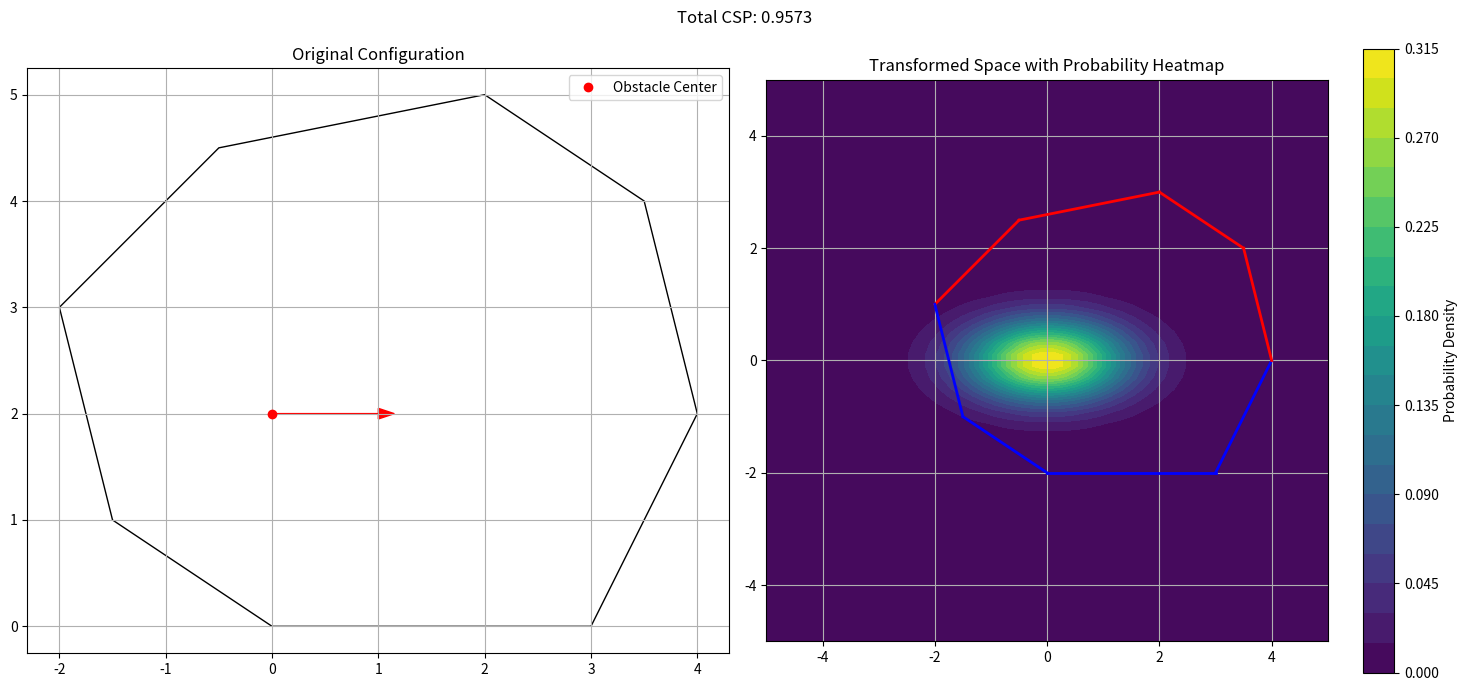
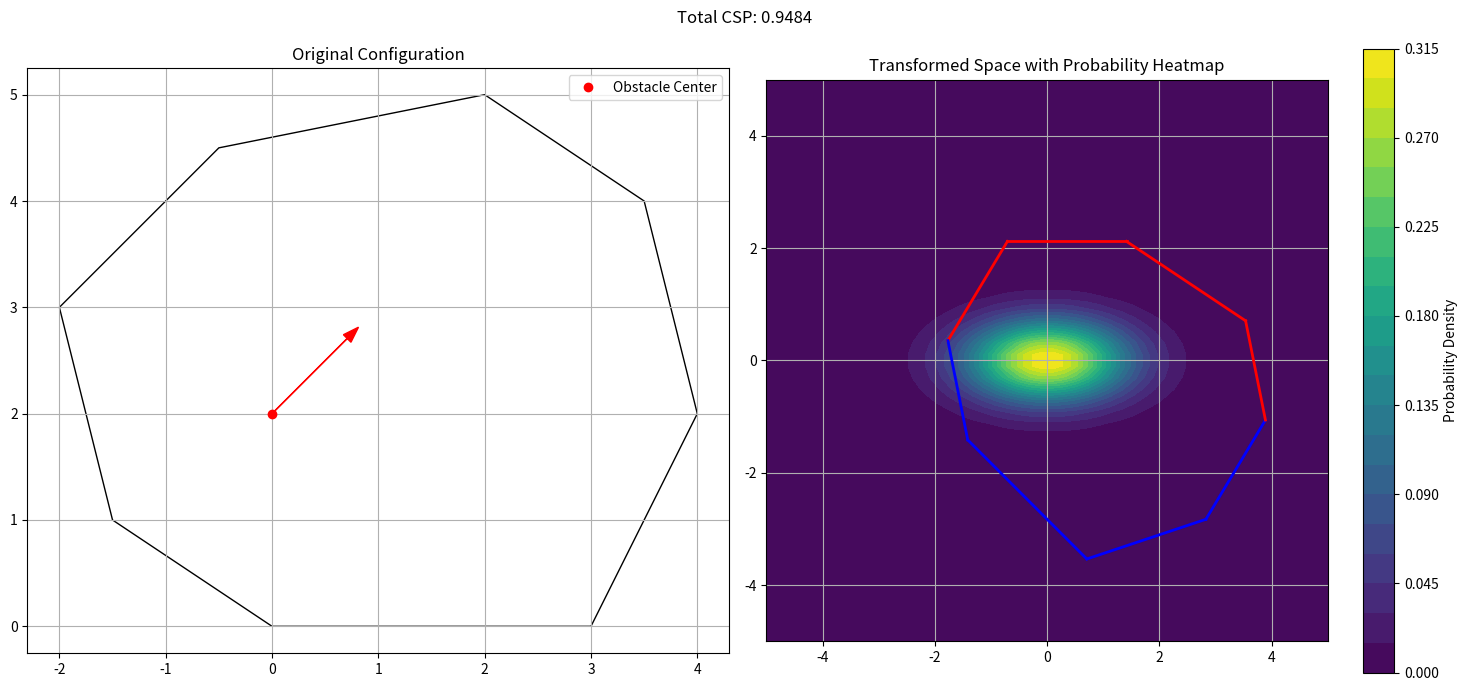
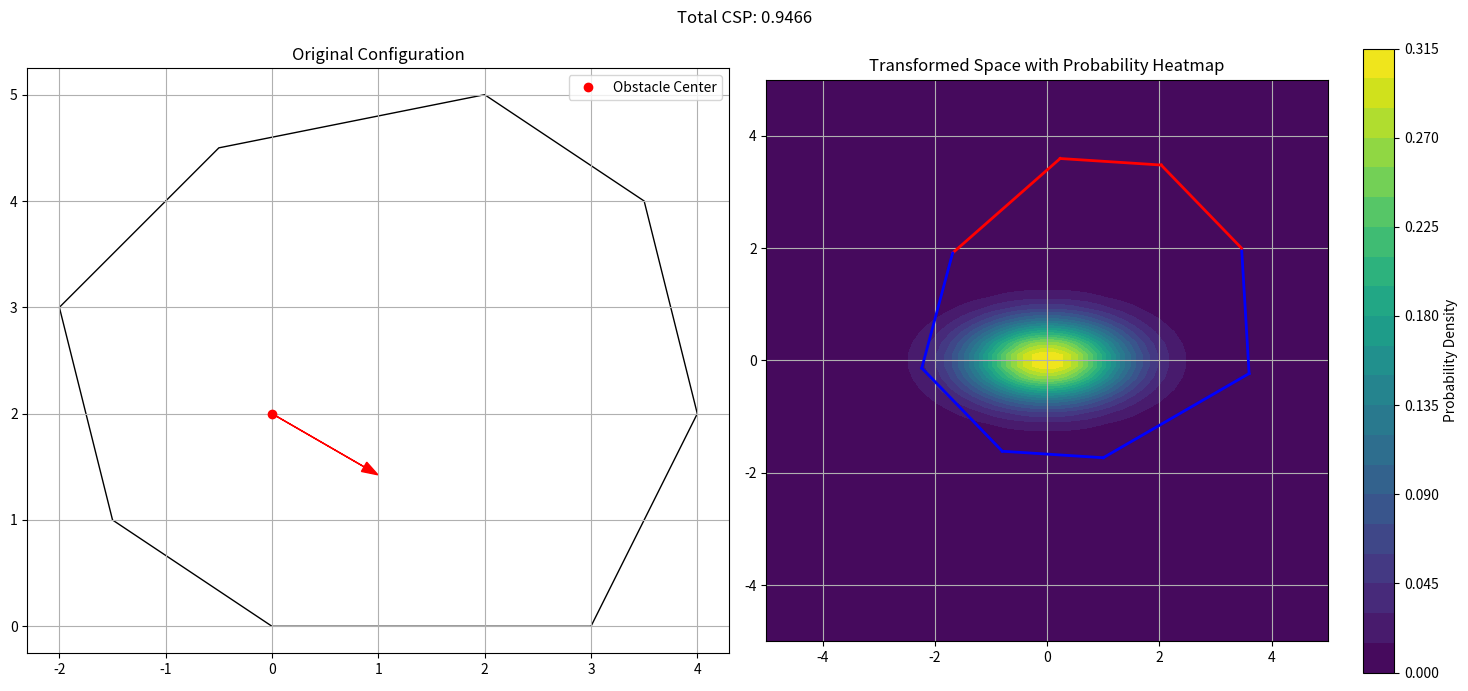
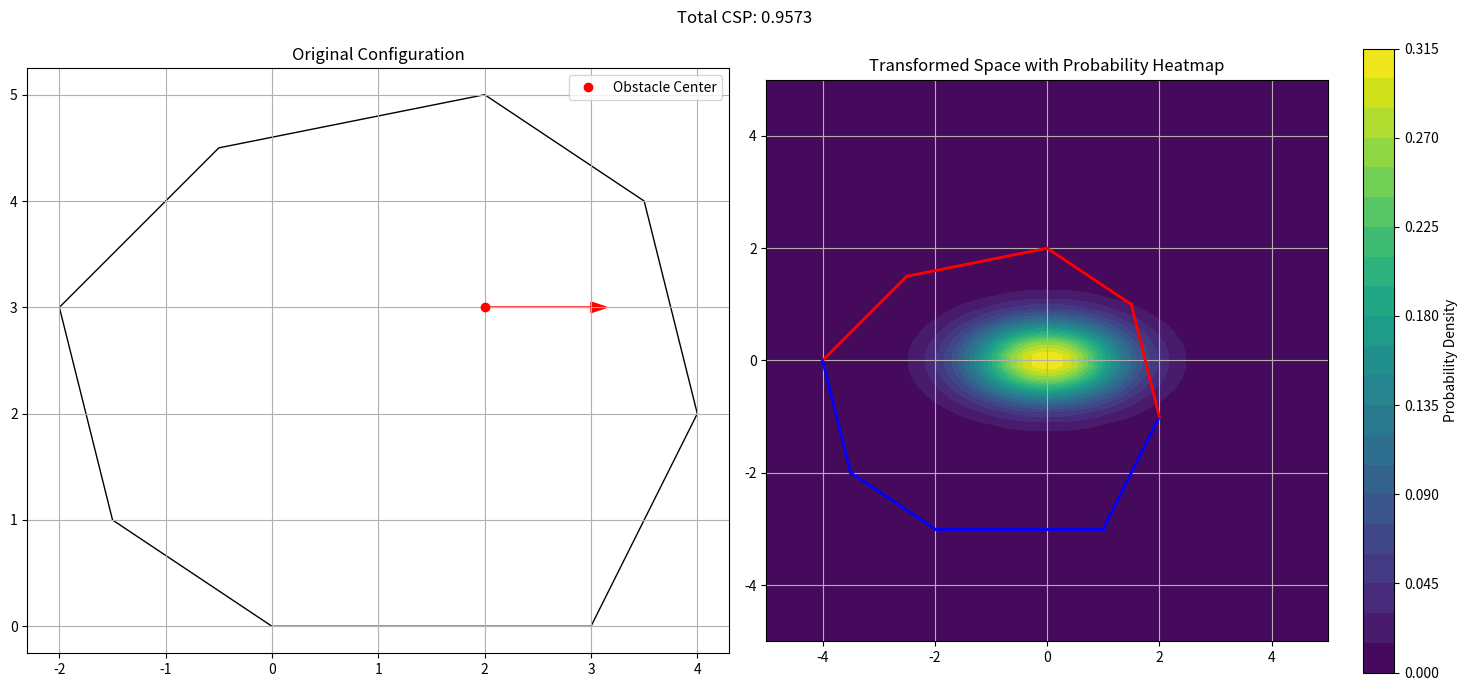
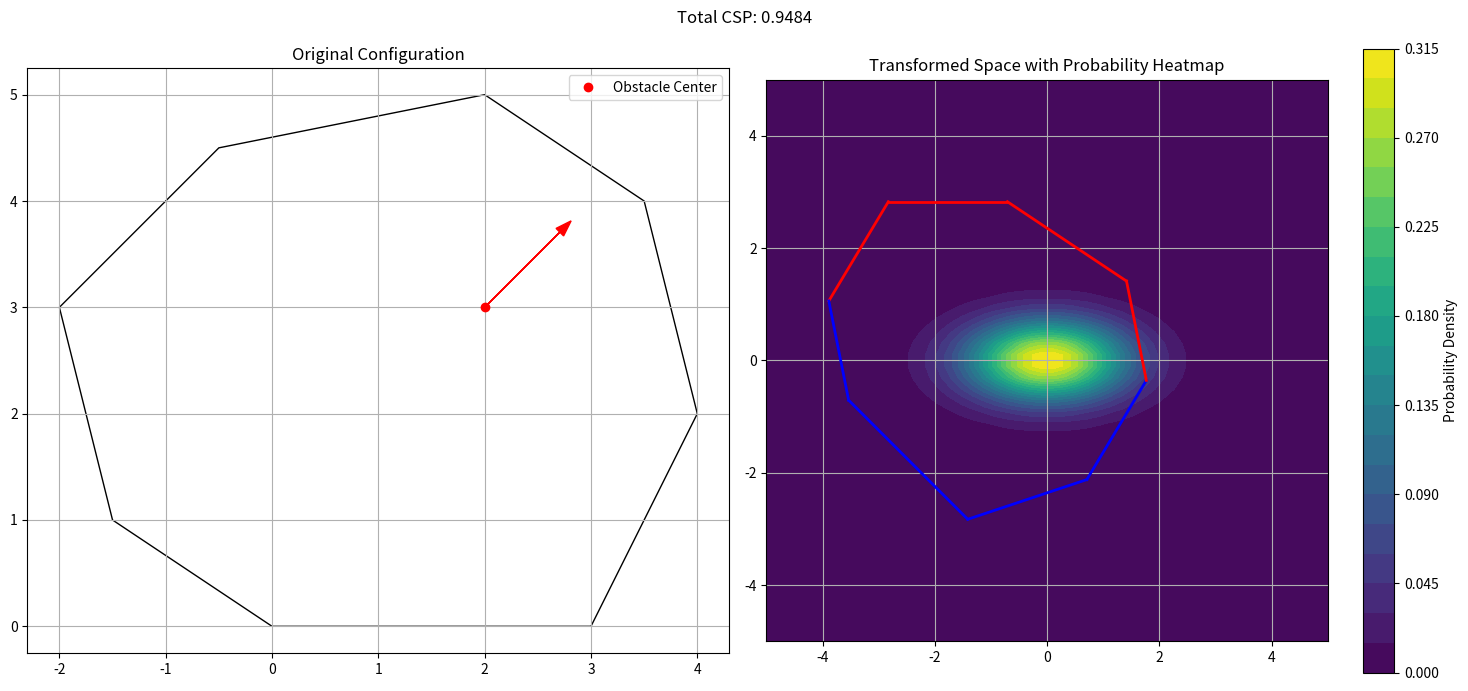
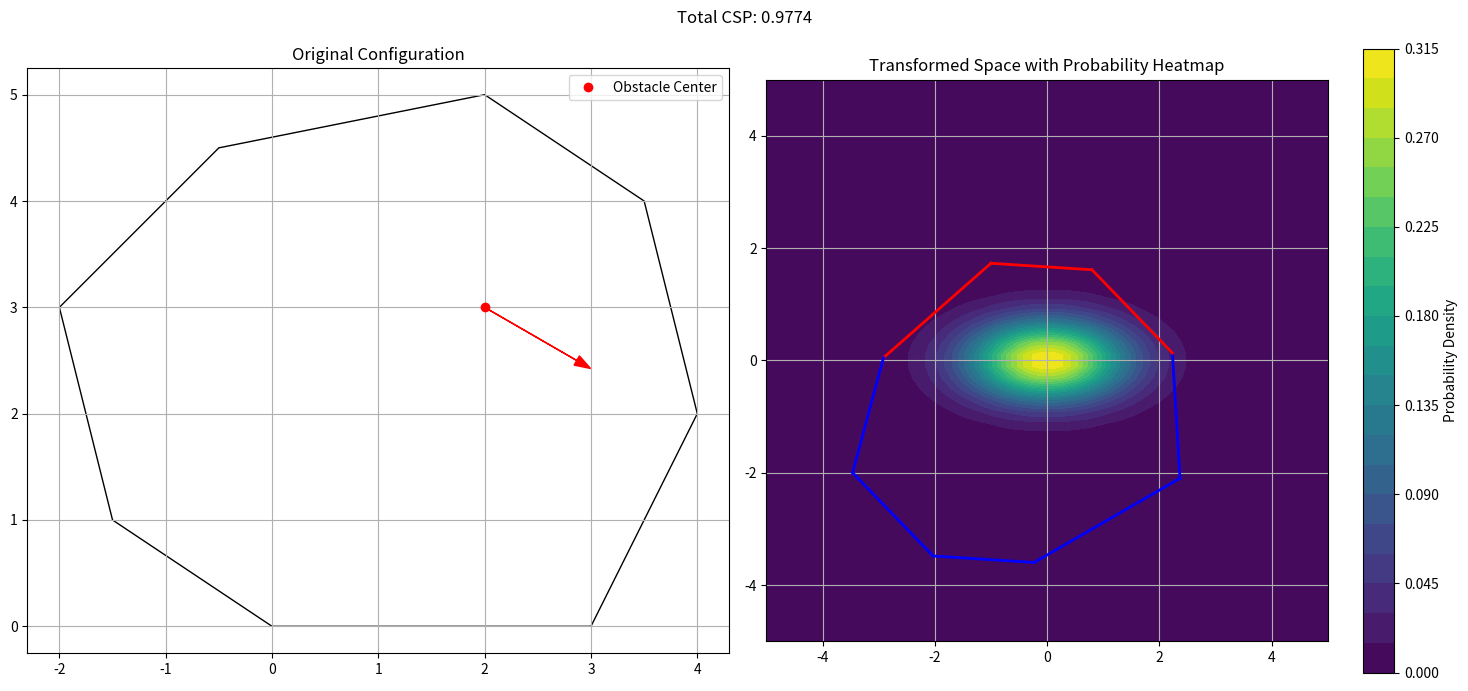
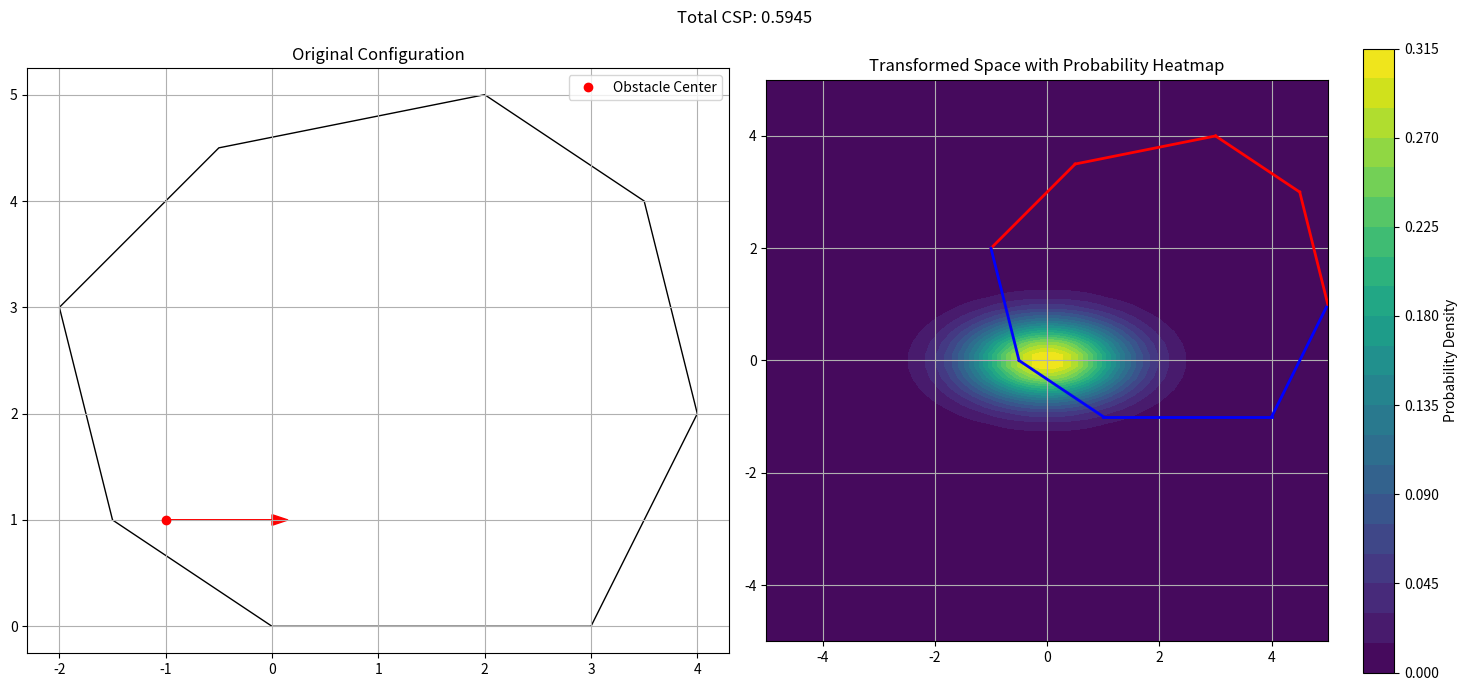
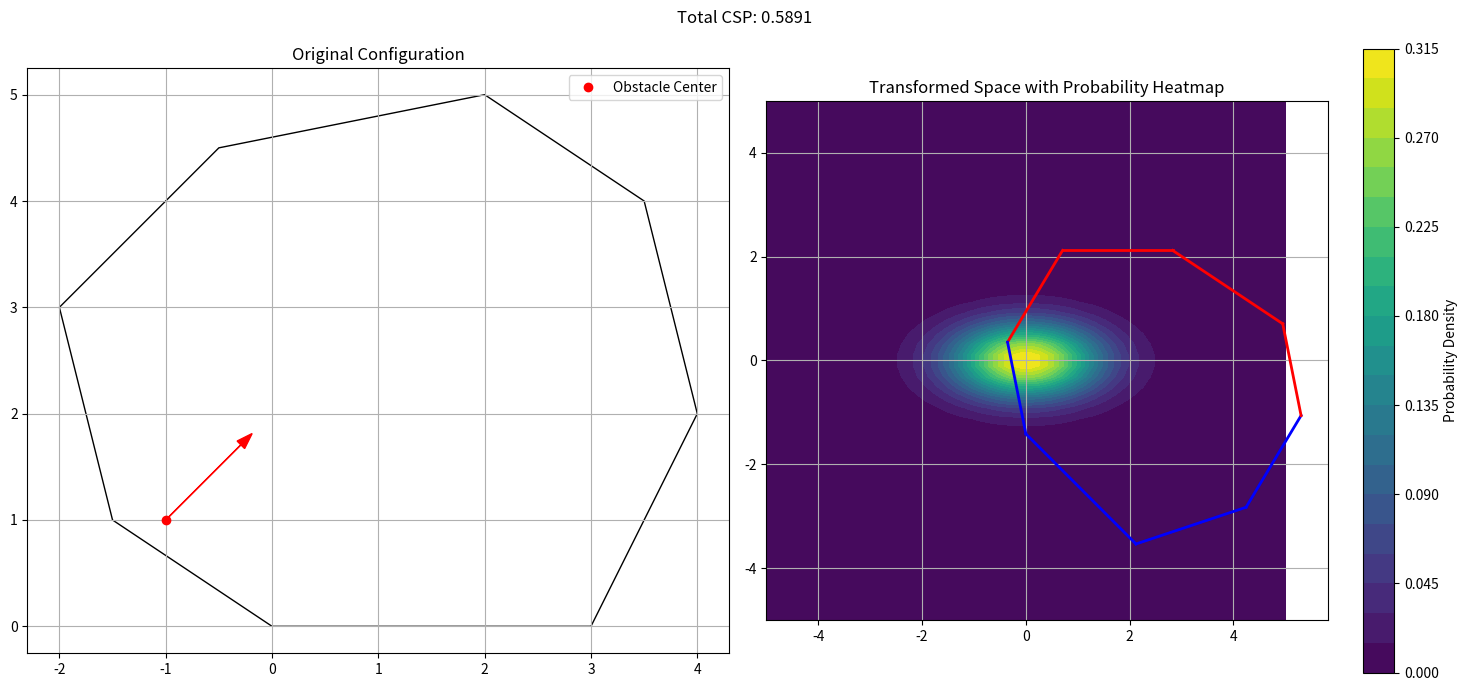
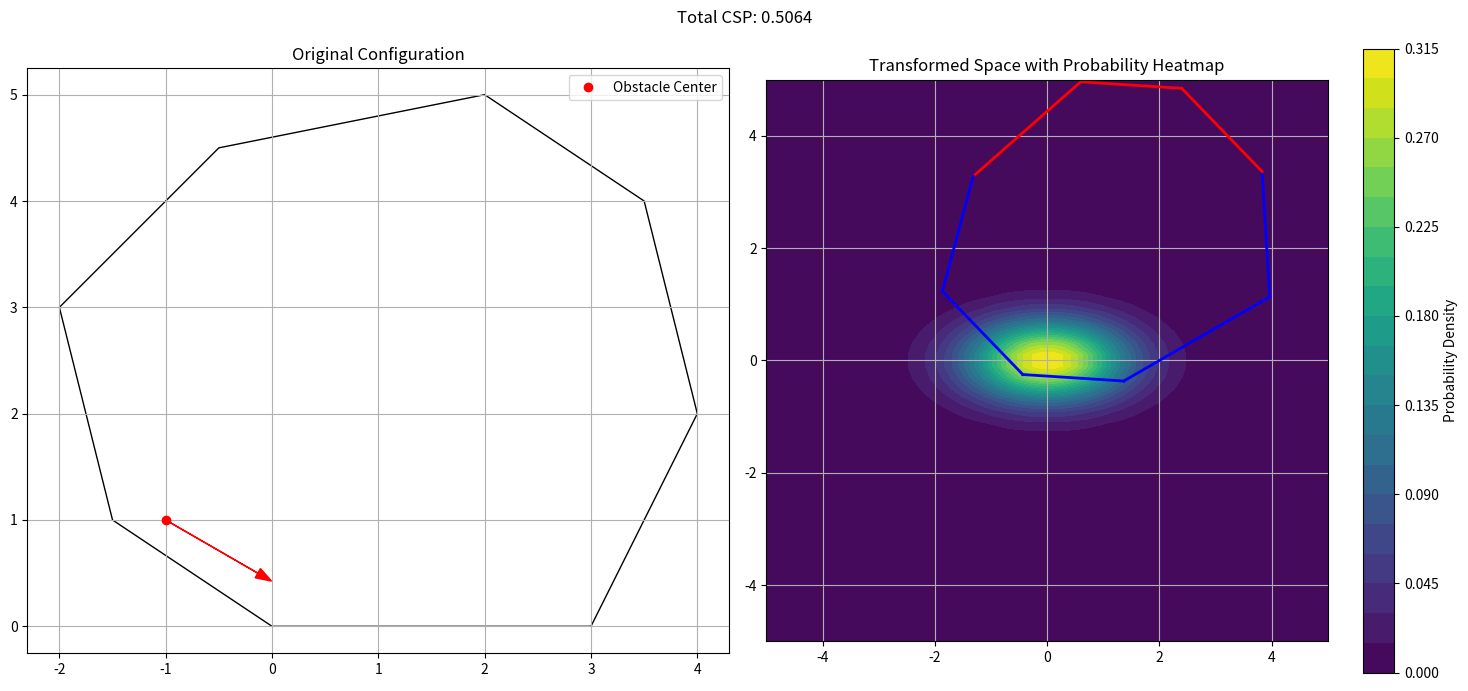
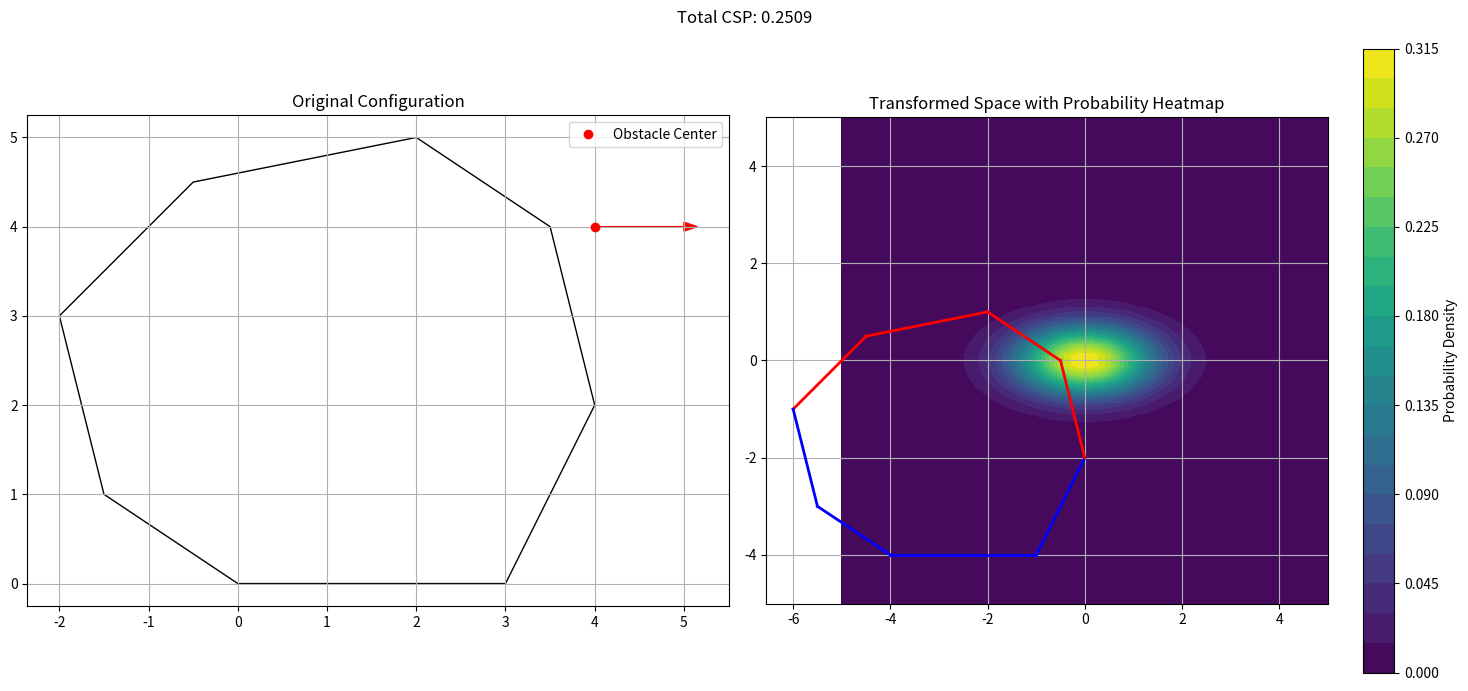
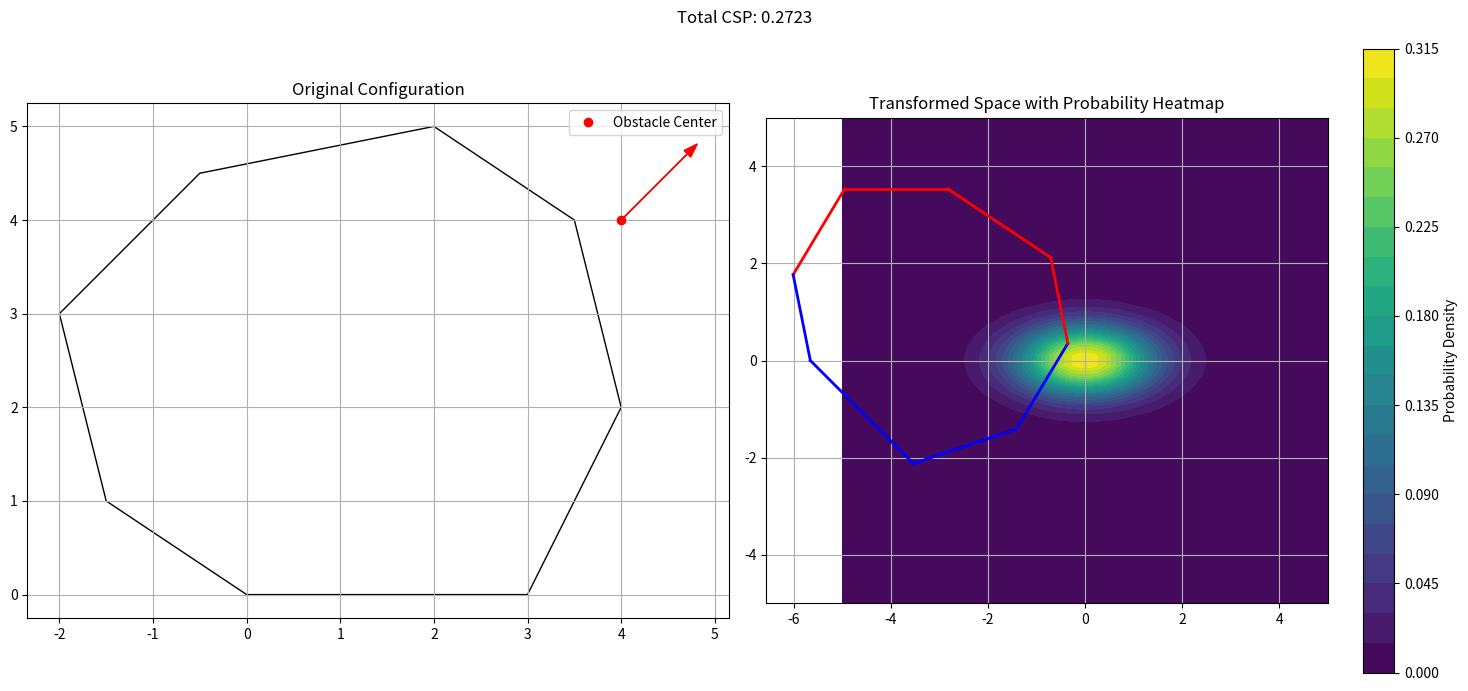
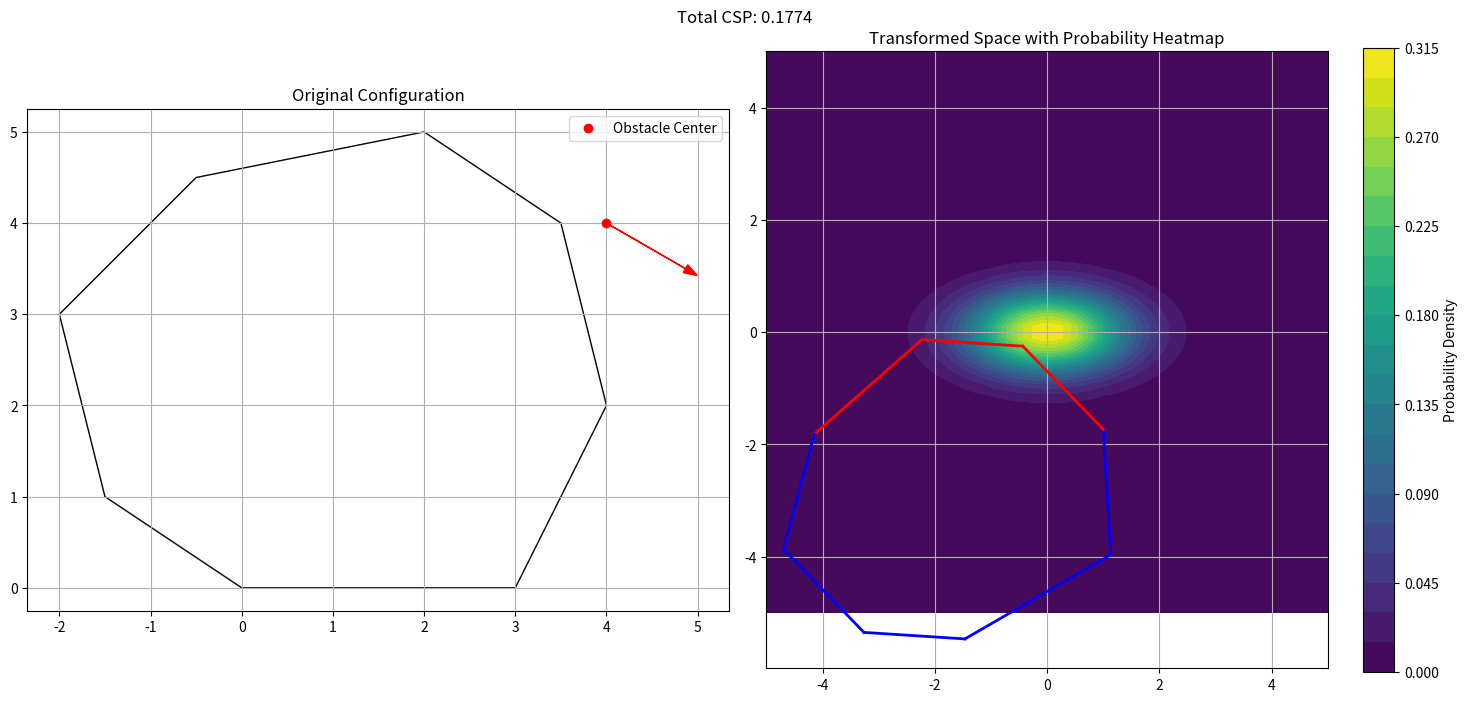

These charts were generated, in order, by the following Python code:
from dataclasses import dataclass
from typing import List

import matplotlib.pyplot as plt
import numpy as np
from matplotlib.patches import Polygon
from scipy.integrate import quad
from scipy.special import erf


@dataclass
class OctagonEdge:
    xl: float
    xu: float
    m: float
    b: float
    contribution: int = 1  # 1 for positive, -1 for negative


def split_octagon_segments(octagon_vertices: np.ndarray) -> List[OctagonEdge]:
    # Get centroid
    centroid = np.mean(octagon_vertices, axis=0)

    # Sort vertices by angle around centroid
    angles = np.arctan2(octagon_vertices[:, 1] - centroid[1],
                        octagon_vertices[:, 0] - centroid[0])
    sorted_idx = np.argsort(angles)
    sorted_vertices = octagon_vertices[sorted_idx]

    edges = []
    n = len(sorted_vertices)

    # Create edges while preserving octagon shape
    for i in range(n):
        x1, y1 = sorted_vertices[i]
        x2, y2 = sorted_vertices[(i + 1) % n]

        if abs(x2 - x1) < 1e-10:  # Vertical edge
            continue
            # m = 1e6 if y2 > y1 else -1e6
            # b = y1 - m * x1
        else:
            m = (y2 - y1) / (x2 - x1)
            b = y1 - m * x1

        # Determine contribution based on midpoint position
        mid_y = (y1 + y2) / 2
        contribution = 1 if mid_y > centroid[1] else -1

        edges.append(OctagonEdge(
            xl=min(x1, x2),
            xu=max(x1, x2),
            m=m,
            b=b,
            contribution=contribution
        ))

    return edges


class CSPCalculator:
    def __init__(self, sigma_x: float, sigma_y: float):
        self.sigma_x = sigma_x
        self.sigma_y = sigma_y
        self.sqrt2 = np.sqrt(2)

    def _integrand(self, x: float, m: float, b: float) -> float:
        """Compute integrand according to equation (5)."""
        erf_term = erf((m * x + b) / (self.sqrt2 * self.sigma_y))
        exp_term = np.exp(-0.5 * (x / self.sigma_x) ** 2)
        return erf_term * exp_term

    def calculate_segment_probability(self, edge: OctagonEdge) -> float:
        norm_factor = 1.0 / (np.sqrt(8 * np.pi) * self.sigma_x)
        result = quad(
            lambda x: self._integrand(x, edge.m, edge.b),
            edge.xl,
            edge.xu
        )[0]
        return norm_factor * result * edge.contribution

    def calculate_csp(self, octagon: np.ndarray, obstacle_pos: np.ndarray,
                      obstacle_rot: float) -> float:
        transformed_octagon = transform_to_obstacle_centered(
            octagon, obstacle_pos, obstacle_rot)
        edges = split_octagon_segments(transformed_octagon)

        total_csp = 0.0
        for edge in edges:
            total_csp += self.calculate_segment_probability(edge)

        return max(0.0, min(1.0, total_csp))


def transform_to_obstacle_centered(points: np.ndarray, pos: np.ndarray, rot: float) -> np.ndarray:
    """Transform points to obstacle-centered coordinates."""
    # Translation
    translated = points - pos

    # Rotation matrix
    c, s = np.cos(-rot), np.sin(-rot)
    R = np.array([[c, -s], [s, c]])

    return translated @ R.T


def visualize_csp_calculation(calculator: CSPCalculator,
                            octagon: np.ndarray,
                            obstacle_pos: np.ndarray,
                            obstacle_rot: float,
                            sigma_x: float,
                            sigma_y: float,
                            grid_size: int = 50) -> None:
    x = np.linspace(-5, 5, grid_size)
    y = np.linspace(-5, 5, grid_size)
    X, Y = np.meshgrid(x, y)

    transformed_octagon = transform_to_obstacle_centered(octagon, obstacle_pos, obstacle_rot)
    edges = split_octagon_segments(transformed_octagon)

    # Calculate Gaussian for visualization
    Z = np.zeros_like(X)
    for i in range(grid_size):
        for j in range(grid_size):
            Z[i, j] = np.exp(-0.5 * ((X[i,j]/sigma_x)**2 + (Y[i,j]/sigma_y)**2)) / (
                2 * np.pi * sigma_x * sigma_y)

    # Plotting
    fig, (ax1, ax2) = plt.subplots(1, 2, figsize=(15, 7))

    # Original configuration
    ax1.set_title('Original Configuration')
    ax1.add_patch(Polygon(octagon, fill=False, color='black'))
    ax1.plot(obstacle_pos[0], obstacle_pos[1], 'ro', label='Obstacle Center')
    ax1.arrow(obstacle_pos[0], obstacle_pos[1],
              np.cos(obstacle_rot), np.sin(obstacle_rot),
              head_width=0.1, color='red')
    ax1.set_aspect('equal')
    ax1.grid(True)
    ax1.legend()

    # Transformed space
    ax2.set_title('Transformed Space with Probability Heatmap')
    im = ax2.contourf(X, Y, Z, levels=20, cmap='viridis')

    # Plot edges with colors based on contribution
    for edge in edges:
        x_vals = np.array([edge.xl, edge.xu])
        y_vals = edge.m * x_vals + edge.b
        color = 'red' if edge.contribution > 0 else 'blue'
        ax2.plot(x_vals, y_vals, color=color, linewidth=2)

    ax2.set_aspect('equal')
    ax2.grid(True)
    plt.colorbar(im, ax=ax2, label='Probability Density')

    csp = calculator.calculate_csp(octagon, obstacle_pos, obstacle_rot)
    plt.suptitle(f'Total CSP: {csp:.4f}')

    plt.tight_layout()
    plt.show()


irregular_octagon = np.array([
    [0, 0], [3, 0], [4, 2], [3.5, 4],
    [2, 5], [-0.5, 4.5], [-2, 3], [-1.5, 1]
])

# Test configurations
obstacle_positions = [
    np.array([0.0, 2.0]),    # Near center
    np.array([2.0, 3.0]),    # Upper right
    np.array([-1.0, 1.0]),   # Lower left
    np.array([4.0, 4.0])     # Upper middle
]

obstacle_rotations = [0.0, np.pi/4, -np.pi/6]  # Mix of rotations

# Run visualization
calculator = CSPCalculator(sigma_x=1.0, sigma_y=0.5)

for pos in obstacle_positions:
    for rot in obstacle_rotations:
        visualize_csp_calculation(calculator, irregular_octagon, pos, rot, sigma_x=1.0, sigma_y=0.5)
